6-way image classification set "Final" from GitHub (Ren-GT/Final); label vocabulary: corn cercospora leaf spot, corn northern leaf blight, pepper bacterial spot, potato early blight, potato late blight, potato healthy.

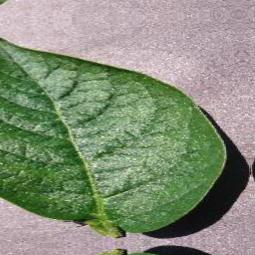
Label: potato healthy

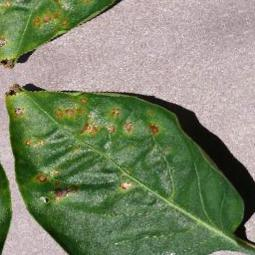
Label: pepper bacterial spot

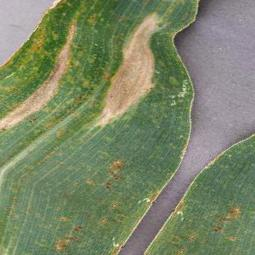
Label: corn northern leaf blight

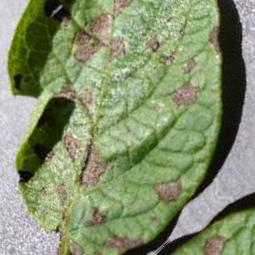
Label: potato early blight

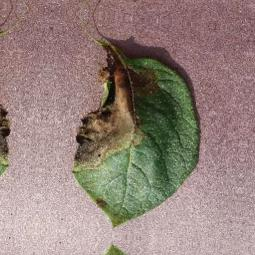
Label: potato late blight

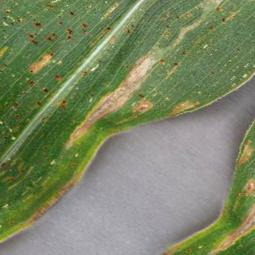
Label: corn cercospora leaf spot
